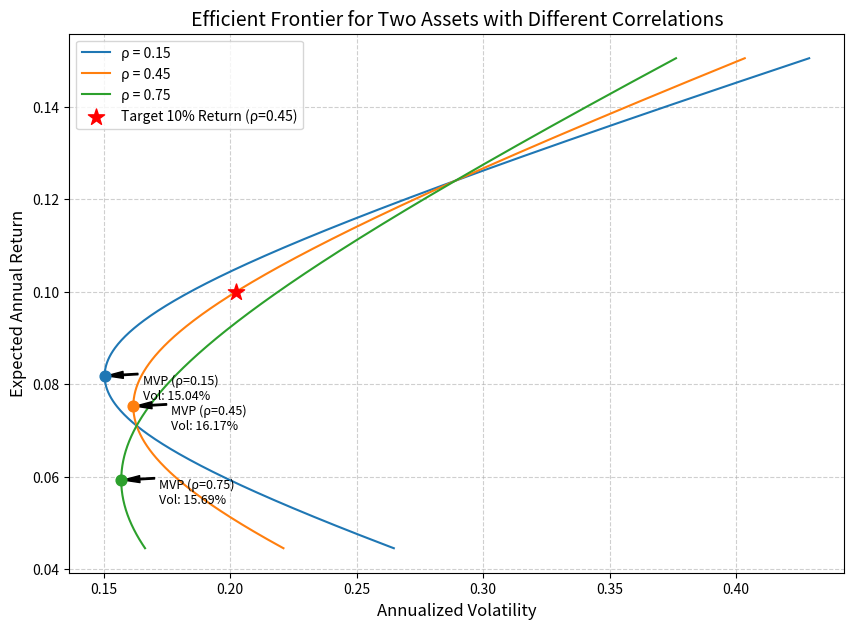

Generate this figure with matplotlib:
import numpy as np
import matplotlib.pyplot as plt
import os

# --- 1. 定义资产参数 ---
E_R1 = 0.071
E_R2 = 0.124
vol1 = 0.163
vol2 = 0.289

var1 = vol1 ** 2
var2 = vol2 ** 2

# --- 2. 计算投资组合预期收益和波动率的函数 ---
def portfolio_return(w1, E_R1, E_R2):
    return w1 * E_R1 + (1 - w1) * E_R2

def portfolio_vol(w1, vol1, vol2, rho):
    var = w1**2 * vol1**2 + (1 - w1)**2 * vol2**2 + 2 * w1 * (1 - w1) * rho * vol1 * vol2
    return np.sqrt(var)

# --- 3. 计算最小方差组合(MVP)权重的函数 ---
def mvp_weight(vol1, vol2, rho):
    var1 = vol1 ** 2
    var2 = vol2 ** 2
    cov12 = rho * vol1 * vol2
    w1 = (var2 - cov12) / (var1 + var2 - 2 * cov12)
    return w1

# --- 4. 计算特定相关系数下的要求指标 ---
rho_target = 0.45

# 计算 rho=0.45 时的 MVP 权重及波动率
w1_mvp_45 = mvp_weight(vol1, vol2, rho_target)
vol_mvp_45 = portfolio_vol(w1_mvp_45, vol1, vol2, rho_target)

# 计算 rho=0.45 时，目标收益 10% 的最小波动率
# 对于两资产，权重与收益一一对应
target_ret = 0.10
w1_target = (target_ret - E_R2) / (E_R1 - E_R2)
vol_target_45 = portfolio_vol(w1_target, vol1, vol2, rho_target)

# --- 5. 绘图 ---
rhos = [0.15, 0.45, 0.75]
w1_array = np.linspace(-0.5, 1.5, 500) # 包含卖空情况以画出完整双曲线

plt.figure(figsize=(10, 7))

for rho in rhos:
    # 计算前沿曲线
    rets = portfolio_return(w1_array, E_R1, E_R2)
    vols = portfolio_vol(w1_array, vol1, vol2, rho)
    
    # 计算 MVP 点
    w1_mvp = mvp_weight(vol1, vol2, rho)
    ret_mvp = portfolio_return(w1_mvp, E_R1, E_R2)
    vol_mvp = portfolio_vol(w1_mvp, vol1, vol2, rho)
    
    # 画前沿曲线
    plt.plot(vols, rets, label=f'ρ = {rho}')
    
    # 画 MVP 点
    plt.scatter(vol_mvp, ret_mvp, marker='o', s=60, zorder=5)
    plt.annotate(f'MVP (ρ={rho})\nVol: {vol_mvp:.2%}', 
                 xy=(vol_mvp, ret_mvp), 
                 xytext=(vol_mvp + 0.015, ret_mvp - 0.005),
                 arrowprops=dict(facecolor='black', shrink=0.05, width=1, headwidth=5),
                 fontsize=9)

# 在 rho=0.45 曲线上标出目标收益10%的点
ret_10 = 0.10
vol_10 = vol_target_45
plt.scatter(vol_10, ret_10, color='red', marker='*', s=150, zorder=5, label='Target 10% Return (ρ=0.45)')

plt.title('Efficient Frontier for Two Assets with Different Correlations', fontsize=14)
plt.xlabel('Annualized Volatility', fontsize=12)
plt.ylabel('Expected Annual Return', fontsize=12)
plt.legend()
plt.grid(True, linestyle='--', alpha=0.6)

# 保存图片
fig_path = 'efficient_frontier.png'
plt.savefig(fig_path, dpi=150, bbox_inches='tight')
plt.close()

# --- 6. 构造输出字典 ---
result = {
    'mvp_vol_at_rho45': round(vol_mvp_45, 6),
    'frontier_vol_at_target': round(vol_target_45, 6),
    'figure_path': fig_path
}

print(result)
